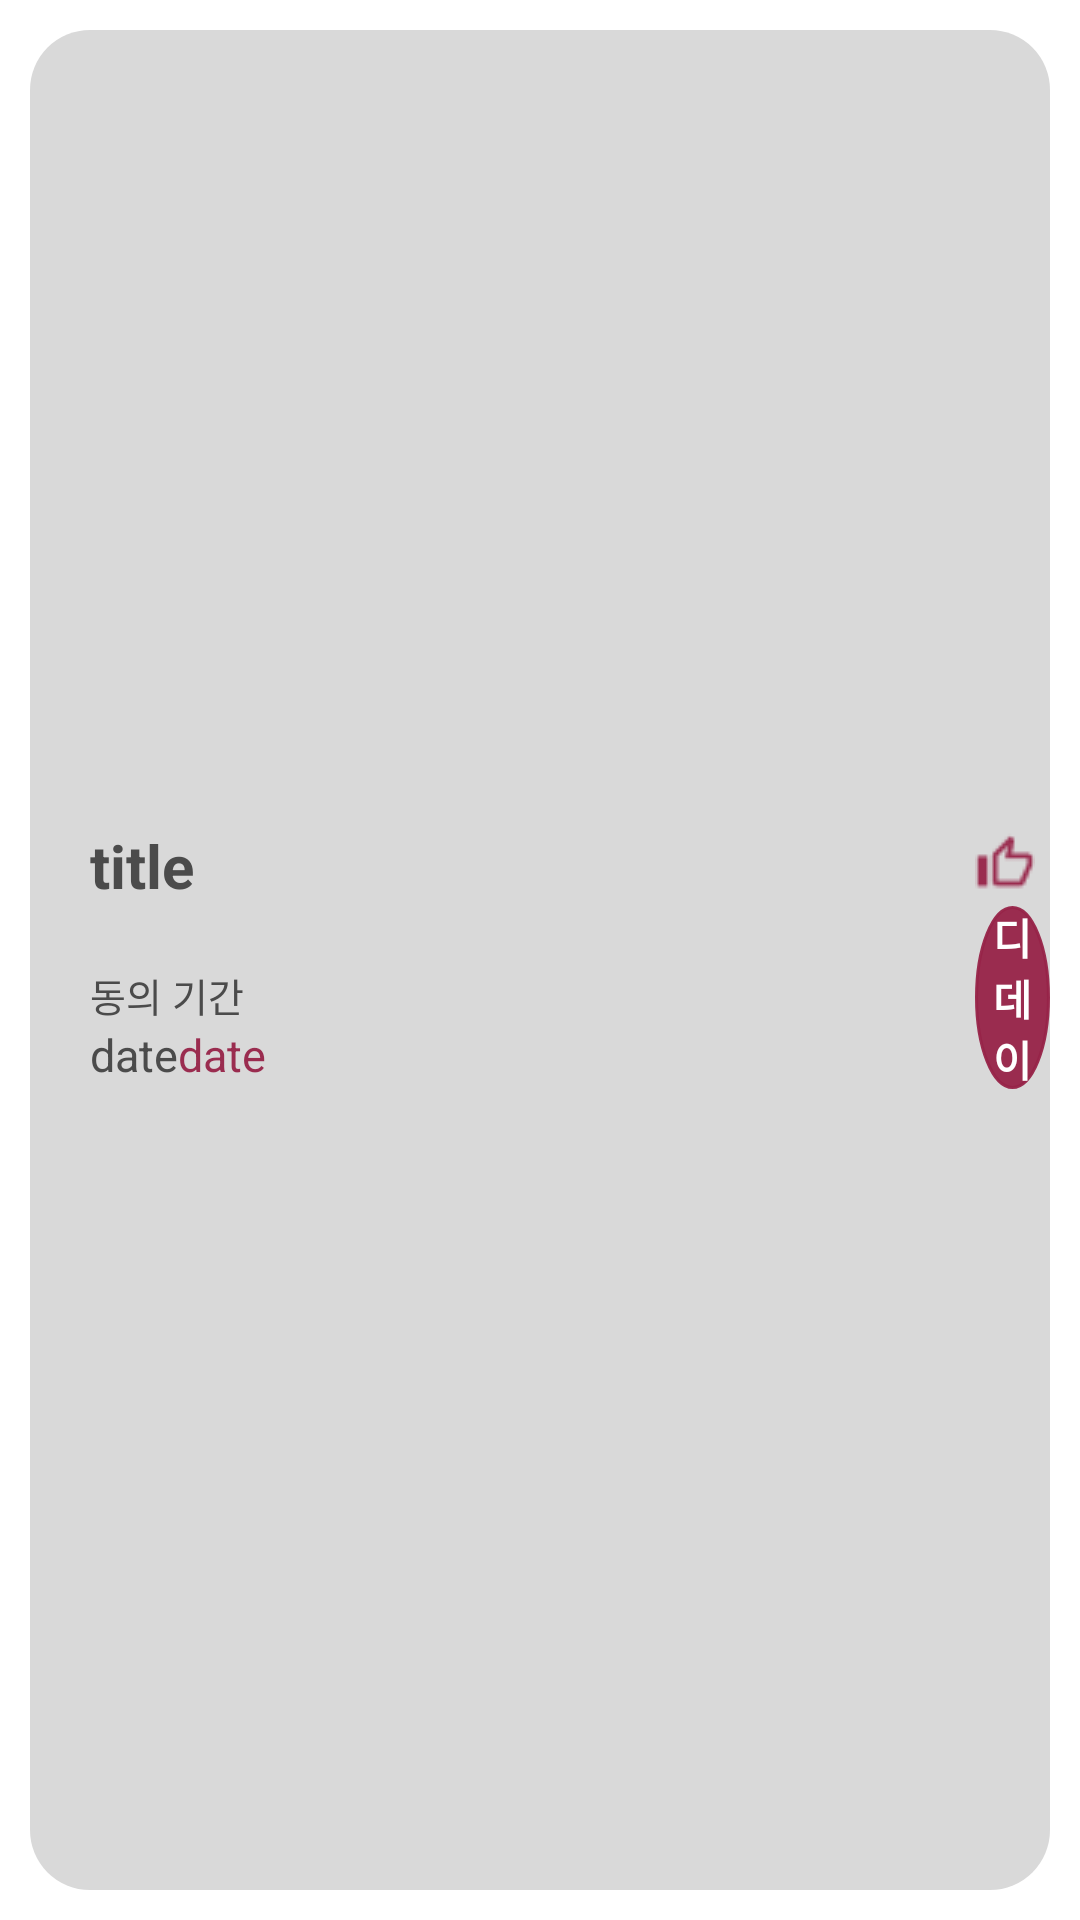

Here is an Android app screen rendered from its layout file. Give the layout XML and the strings, colors and styles it references.
<!-- AndroidManifest.xml: application theme Theme.KoalaView -->
<!-- res/layout/board_list_item.xml -->
<?xml version="1.0" encoding="utf-8"?>
<LinearLayout xmlns:android="http://schemas.android.com/apk/res/android"
    android:layout_width="match_parent"
    android:layout_height="wrap_content"
    android:background="@drawable/border2"
    android:id="@+id/linear"
    android:layout_margin="20dp"
    android:padding="10dp"
    android:orientation="horizontal">
    <LinearLayout
        android:layout_width="270dp"
        android:layout_height="120dp"
        android:layout_gravity="center"
        android:orientation="vertical">
    <TextView
        android:layout_width="wrap_content"
        android:layout_height="wrap_content"
        android:text="title"
        android:maxLines="1"
        android:textStyle="bold"
        android:textColor="#4B4B4B"
        android:textSize="20dp"
        android:paddingLeft="20dp"
        android:paddingTop="15dp"
        android:paddingBottom="10dp"
        android:id="@+id/titleArea"/>
    <TextView
        android:layout_width="wrap_content"
        android:layout_height="wrap_content"
        android:text="동의 기간"
        android:textSize="13dp"
        android:textColor="#4B4B4B"
        android:paddingTop="10dp"
        android:paddingLeft="20dp" />
<LinearLayout
    android:layout_width="wrap_content"
    android:layout_height="wrap_content"
    android:orientation="horizontal">
    <TextView
        android:layout_width="wrap_content"
        android:layout_height="wrap_content"
        android:text="date"
        android:textColor="#4B4B4B"
        android:textSize="15dp"
        android:paddingLeft="20dp"
        android:paddingBottom="10dp"
        android:id="@+id/timeArea"/>
    <TextView
        android:layout_width="wrap_content"
        android:layout_height="wrap_content"
        android:text="date"
        android:textColor="#F2972348"
        android:textSize="15dp"
        android:paddingBottom="10dp"
        android:id="@+id/timeArea2"/>
</LinearLayout>


</LinearLayout>
    <LinearLayout
    android:layout_width="wrap_content"
    android:layout_height="wrap_content"
        android:layout_marginLeft="45dp"
        android:layout_gravity="center"
    android:orientation="vertical">
        <LinearLayout
            android:layout_width="wrap_content"
            android:layout_height="wrap_content"
            android:orientation="horizontal">
            <ImageView
                android:layout_width="wrap_content"
                android:layout_height="wrap_content"
                android:src="@drawable/ddabong"/>
            <TextView
                android:layout_width="wrap_content"
                android:layout_height="wrap_content"
                android:id="@+id/tvddabong"
                android:textColor="#F2972348"
                android:textStyle="bold"
                android:layout_marginLeft="15dp"/>
        </LinearLayout>

    <TextView
        android:layout_marginTop="5dp"
        android:layout_width="wrap_content"
        android:layout_height="wrap_content"
        android:gravity="center"
        android:textStyle="bold"
        android:layout_gravity="center"
        android:id="@+id/tvdDay"
        android:textColor="@color/white"
        android:text="디데이"
        android:background="@drawable/oval"/>
</LinearLayout>
</LinearLayout>
<!-- resources referenced by this layout -->
<resources>
  <!-- drawable border2 (drawable) -->
  <?xml version="1.0" encoding="utf-8"?>
  <layer-list xmlns:android="http://schemas.android.com/apk/res/android">
      <item>
          <shape android:shape="rectangle">
              <stroke android:width="100dp" android:color = "@color/white"/>
              <corners
                  android:bottomRightRadius="50dp"
                  android:bottomLeftRadius="50dp"
                  android:topLeftRadius="50dp"
                  android:topRightRadius="50dp"/>
          </shape>
      </item>
  
      <item
          android:bottom="10dp"
          android:left="10dp"
          android:right="10dp"
          android:top="10dp">
          <shape android:shape="rectangle">
              <solid android:color="#D9D9D9"/>
              <corners
                  android:bottomRightRadius="20dp"
                  android:bottomLeftRadius="20dp"
                  android:topLeftRadius="20dp"
                  android:topRightRadius="20dp"/>
          </shape>
      </item>
  </layer-list>
  <!-- drawable ddabong: png bitmap (drawable-v24, 437 bytes) -->
  <!-- drawable oval (drawable) -->
  <?xml version="1.0" encoding="utf-8"?>
  <shape
      xmlns:android="http://schemas.android.com/apk/res/android"
      android:shape="oval">
      <solid
          android:color="#F2972348" />
      <stroke
          android:width="1dp"
          android:color="#F2972348"/>
      <size
          android:width="60dp"
          android:height="60dp"/>
  </shape>
  <style name="Theme.KoalaView" parent="Theme.MaterialComponents.DayNight.NoActionBar">
          
          <item name="colorPrimary">#F2972348</item>
          <item name="colorPrimaryVariant">@color/black</item>
          <item name="colorOnPrimary">@color/white</item>
          
          <item name="colorSecondary">#F2972348</item>
          <item name="colorSecondaryVariant">@color/teal_700</item>
          <item name="colorOnSecondary">@color/black</item>
          
          <item name="android:statusBarColor" tools:targetApi="l">?attr/colorPrimaryVariant</item>
          
          <item name="android:actionMenuTextColor">@color/white</item>
      </style>
  <!-- not gathered from this repository: default colours our renderer supplied (Android Studio template values) -->
  <color name="teal_700">#FF018786</color>
  <color name="black">#FF000000</color>
  <color name="white">#FFFFFFFF</color>
</resources>
